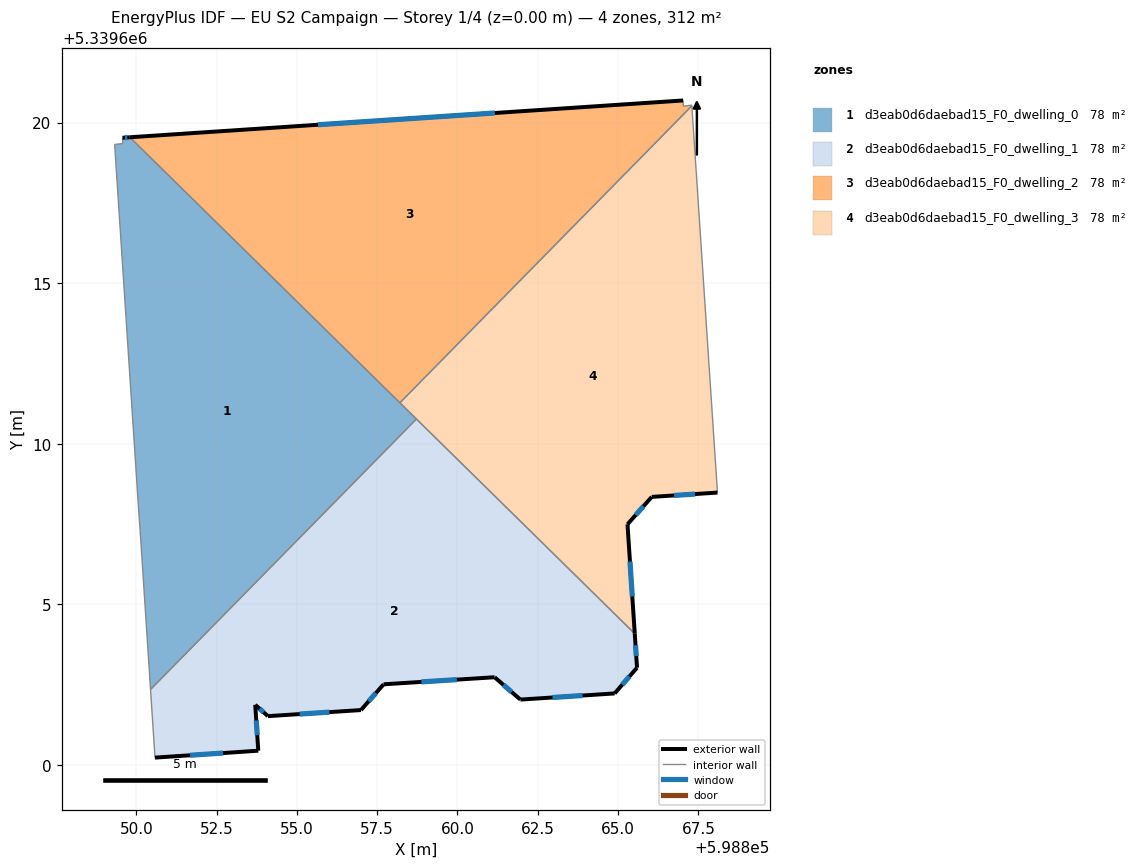
=== STOREY PLAN SPEC (per zone: floor XY polygon, exterior-wall plan segments, windows/doors) ===
zone 1: d3eab0d6daebad15_F0_dwelling_0  (78.0 m²)
  floor: (598858.72, 5339610.77) (598850.44, 5339602.35) (598850.12, 5339607.30) (598850.09, 5339607.62) (598849.32, 5339619.32) (598849.58, 5339619.35) (598849.57, 5339619.53) (598849.80, 5339619.54)
  exterior wall: (598849.80, 5339619.54) – (598849.57, 5339619.53)  [0.2 m]
    window: (598849.72, 5339619.54) – (598849.65, 5339619.53)  [0.1 m²]
  interior walls: 8
zone 2: d3eab0d6daebad15_F0_dwelling_1  (78.0 m²)
  floor: (598865.52, 5339604.09) (598865.59, 5339603.03) (598864.90, 5339602.23) (598861.96, 5339602.03) (598861.16, 5339602.73) (598857.70, 5339602.51) (598856.99, 5339601.71) (598854.10, 5339601.52) (598853.70, 5339601.87) (598853.80, 5339600.44) (598850.58, 5339600.23) (598850.44, 5339602.35) (598858.72, 5339610.77)
  exterior wall: (598861.96, 5339602.03) – (598864.90, 5339602.23)  [2.9 m]
    window: (598862.96, 5339602.10) – (598863.90, 5339602.16)  [0.9 m²]
  exterior wall: (598861.16, 5339602.73) – (598861.96, 5339602.03)  [1.1 m]
    window: (598861.43, 5339602.49) – (598861.69, 5339602.27)  [0.3 m²]
  exterior wall: (598857.70, 5339602.51) – (598861.16, 5339602.73)  [3.5 m]
    window: (598858.88, 5339602.58) – (598859.98, 5339602.66)  [1.1 m²]
  exterior wall: (598856.99, 5339601.71) – (598857.70, 5339602.51)  [1.1 m]
    window: (598857.24, 5339601.98) – (598857.46, 5339602.24)  [0.3 m²]
  exterior wall: (598854.10, 5339601.52) – (598856.99, 5339601.71)  [2.9 m]
    window: (598855.08, 5339601.58) – (598856.01, 5339601.64)  [0.9 m²]
  exterior wall: (598853.70, 5339601.87) – (598854.10, 5339601.52)  [0.5 m]
    window: (598853.84, 5339601.75) – (598853.96, 5339601.64)  [0.2 m²]
  exterior wall: (598853.80, 5339600.44) – (598853.70, 5339601.87)  [1.4 m]
    window: (598853.77, 5339600.93) – (598853.74, 5339601.39)  [0.4 m²]
  exterior wall: (598850.58, 5339600.23) – (598853.80, 5339600.44)  [3.2 m]
    window: (598851.68, 5339600.30) – (598852.70, 5339600.37)  [1.0 m²]
  exterior wall: (598865.59, 5339603.03) – (598865.52, 5339604.09)  [1.1 m]
    window: (598865.57, 5339603.39) – (598865.54, 5339603.73)  [0.3 m²]
  exterior wall: (598864.90, 5339602.23) – (598865.59, 5339603.03)  [1.1 m]
    window: (598865.13, 5339602.50) – (598865.35, 5339602.75)  [0.3 m²]
  interior walls: 3
zone 3: d3eab0d6daebad15_F0_dwelling_2  (78.0 m²)
  floor: (598867.30, 5339620.54) (598867.30, 5339620.52) (598858.21, 5339611.28) (598849.80, 5339619.54) (598867.03, 5339620.69) (598867.03, 5339620.51)
  exterior wall: (598867.03, 5339620.69) – (598849.80, 5339619.54)  [17.3 m]
    window: (598861.16, 5339620.30) – (598855.66, 5339619.93)  [5.3 m²]
  interior walls: 5
zone 4: d3eab0d6daebad15_F0_dwelling_3  (78.0 m²)
  floor: (598867.30, 5339620.52) (598868.10, 5339608.48) (598866.05, 5339608.34) (598865.29, 5339607.49) (598865.52, 5339604.09) (598858.21, 5339611.28)
  exterior wall: (598865.52, 5339604.09) – (598865.29, 5339607.49)  [3.4 m]
    window: (598865.44, 5339605.24) – (598865.37, 5339606.33)  [1.0 m²]
  exterior wall: (598866.05, 5339608.34) – (598868.10, 5339608.48)  [2.1 m]
    window: (598866.75, 5339608.39) – (598867.40, 5339608.43)  [0.6 m²]
  exterior wall: (598865.29, 5339607.49) – (598866.05, 5339608.34)  [1.1 m]
    window: (598865.55, 5339607.78) – (598865.79, 5339608.05)  [0.3 m²]
  interior walls: 4

=== DERIVED (storey summary) ===
Building: EU S2 Campaign
Storey: 1 of 4  (floor level z = 0.00 m)
Storey gross floor area: 312.1 m²
Zones on this storey: 4
  - d3eab0d6daebad15_F0_dwelling_0: floor 78.0 m²; exterior wall 0.2 m (0.7 m²); 1 window(s) 0.1 m²; WWR 10.2%
  - d3eab0d6daebad15_F0_dwelling_1: floor 78.0 m²; exterior wall 18.7 m (56.2 m²); 10 window(s) 5.7 m²; WWR 10.2%
  - d3eab0d6daebad15_F0_dwelling_2: floor 78.0 m²; exterior wall 17.3 m (51.8 m²); 1 window(s) 5.3 m²; WWR 10.2%
  - d3eab0d6daebad15_F0_dwelling_3: floor 78.0 m²; exterior wall 6.6 m (19.8 m²); 3 window(s) 2.0 m²; WWR 10.2%
Zone adjacency (shared interzone walls):
  - d3eab0d6daebad15_F0_dwelling_0 ↔ d3eab0d6daebad15_F0_dwelling_1
  - d3eab0d6daebad15_F0_dwelling_0 ↔ d3eab0d6daebad15_F0_dwelling_2
  - d3eab0d6daebad15_F0_dwelling_0 ↔ d3eab0d6daebad15_F0_dwelling_3
  - d3eab0d6daebad15_F0_dwelling_1 ↔ d3eab0d6daebad15_F0_dwelling_3
  - d3eab0d6daebad15_F0_dwelling_2 ↔ d3eab0d6daebad15_F0_dwelling_3